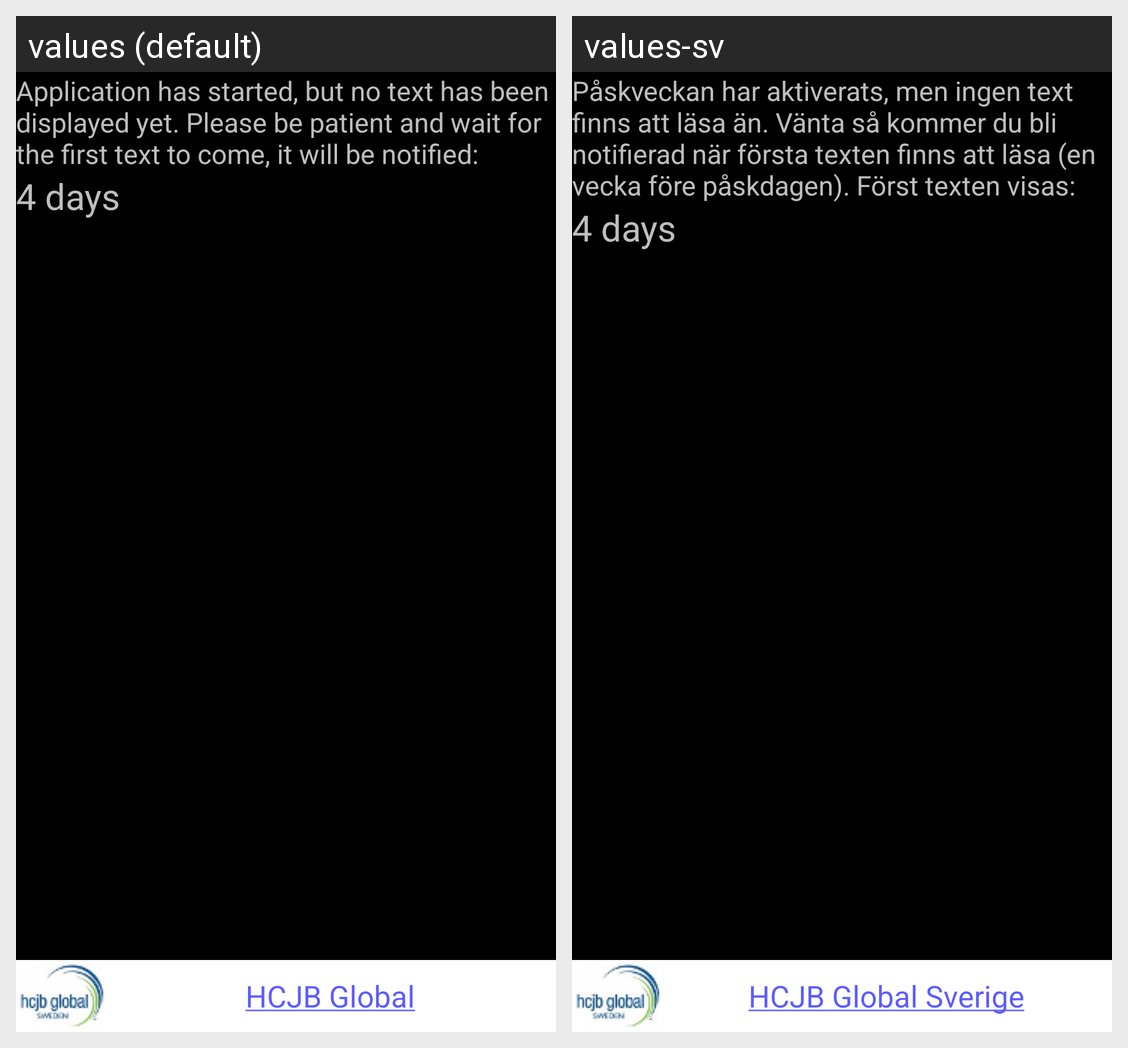

Translations of the strings shown on this Android screen, per locale in the grid:
Android screen res/layout/started.xml rendered under 2 locales, left to right: values (default), values-sv. Device: Nexus 5 (rendered at 1080×1920; each locale shown at half size, 540×960, under a caption strip naming it); theme android:Theme.NoTitleBar.
Strings drawn on this screen, with the default value and each locale's value (text and hints the layout hard-codes, and strings that could not be matched under every locale, appear in the picture but are not listed):

started_text
  values: Application has started, but no text has been displayed yet. Please be patient and wait for the first text to come, it will be notified:
  values-sv: Påskveckan har aktiverats, men ingen text finns att läsa än. Vänta så kommer du bli notifierad när första texten finns att läsa (en vecka före påskdagen). Först texten visas:

reklmatext2
  values: HCJB Global
  values-sv: HCJB Global Sverige
